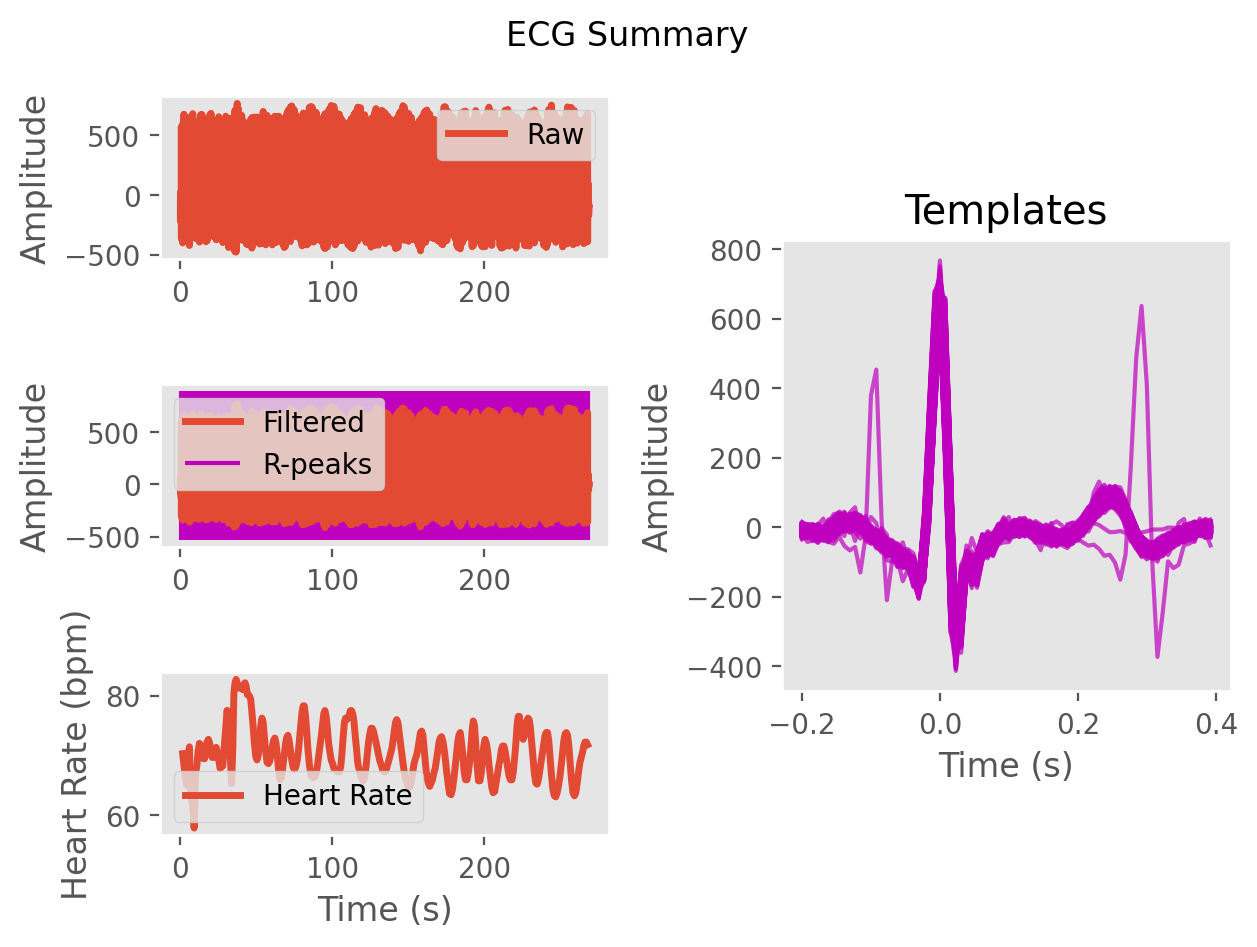

The file beside this chart, header and first rows:
ECG, -7.820197344812275, -0.5770818033398637, -11.042929727566728, -15.294653516266472, -3.8685338042581146, 5.516225448438511, 18.759565505807537, 46.411466627410555, 70.94798981629353, 81.64357679341744, 85.9851833588892, 84.79763402681667, 76.27345156279499, 55.217703384882896, 13.632430952141942, -29.54268673319272, -50.22963942242944, -63.341909938646566, -78.61003846068333, -73.15134424002694, -52.924546797458085, -46.35445940752497, -43.61008474486198
Time (s), 0.0, 0.007692, 0.01538, 0.02308, 0.03077, 0.03846, 0.04615, 0.05385, 0.06154, 0.06923, 0.07692, 0.08462, 0.09231, 0.1, 0.1077, 0.1154, 0.1231, 0.1308, 0.1385, 0.1462, 0.1538, 0.1615, 0.1692
Rpeaks, 85, 195, 308, 428, 548, 668, 773, 877, 1063, 1180, 1300, 1413, 1523, 1631, 1738, 1849, 1961, 2075, 2186, 2293, 2399, 2508, 2618
IBI Series, 867, 851, 842, 857, 893, 938, 944, 934, 888, 845, 820, 817, 826, 873, 909, 924, 939, 890, 864, 843, 845, 871, 882
Heart Rate, 68, 68, 69, 69, 69, 69, 69, 68, 69, 69, 70, 70, 70, 70, 70, 69, 69, 70, 70, 70, 70, 70, 70
